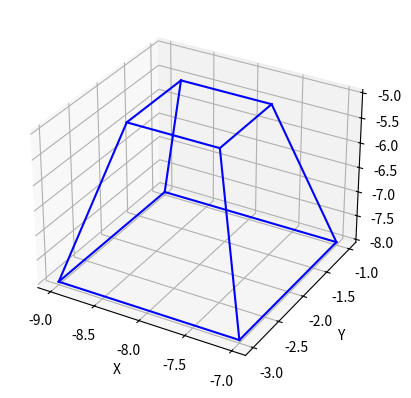

This chart was generated by the following Python code:
import numpy as np
import matplotlib.pyplot as plt

fig = plt.figure()
ax = fig.add_subplot(111, projection="3d")


def rotacionar(angle_x, angle_y, angle_z, x, y, z):
    angle_x = np.radians(angle_x)
    angle_y = np.radians(angle_y)
    angle_z = np.radians(angle_z)

    rotation_x = np.array(
        [
            [1, 0, 0],
            [0, np.cos(angle_x), -np.sin(angle_x)],
            [0, np.sin(angle_x), np.cos(angle_x)],
        ]
    )

    rotation_y = np.array(
        [
            [np.cos(angle_y), 0, np.sin(angle_y)],
            [0, 1, 0],
            [-np.sin(angle_y), 0, np.cos(angle_y)],
        ]
    )

    rotation_z = np.array(
        [
            [np.cos(angle_z), -np.sin(angle_z), 0],
            [np.sin(angle_z), np.cos(angle_z), 0],
            [0, 0, 1],
        ]
    )
    rotated_points = []
    for i in range(len(x)):
        point = np.array([x[i], y[i], z[i]])
        rotated_point = np.dot(
            rotation_x, np.dot(rotation_y, np.dot(rotation_z, point))
        )
        rotated_points.append(rotated_point)

    return zip(*rotated_points)


def escalar(sx, sy, sz, x, y, z, ponto_inicial):
    # Cria matriz de escala
    matriz_escala = np.array([[sx, 0, 0], [0, sy, 0], [0, 0, sz]])
    pontos_scaled = matriz_escala.dot([x, y, z])

    # Ajustar a posição dos pontos escalados
    pontos_scaled[0] += ponto_inicial[0] * (1 - sx)
    pontos_scaled[1] += ponto_inicial[1] * (1 - sy)
    pontos_scaled[2] += ponto_inicial[2] * (1 - sz)
    return pontos_scaled[0], pontos_scaled[1], pontos_scaled[2]


def deslocar(dx, dy, dz, x, y, z):
    T = np.array([[1, 0, 0, dx], [0, 1, 0, dy], [0, 0, 1, dz], [0, 0, 0, 1]])
    complete_row = np.full((1, len(x)), 1)[0]
    new_matrix = T.dot([x, y, z, complete_row])
    x = new_matrix[0]
    y = new_matrix[1]
    z = new_matrix[2]
    return x, y, z


def plotaSolido(pontos, arestas):
    for aresta in arestas:
        x = [pontos[0][aresta[0]], pontos[0][aresta[1]]]
        y = [pontos[1][aresta[0]], pontos[1][aresta[1]]]
        z = [pontos[2][aresta[0]], pontos[2][aresta[1]]]
        ax.plot(x, y, z, "b")


class Tronco_piramide:
    def __init__(self, aresta_inferior, aresta_superior, altura, ponto_inicial):
        self.aresta_superior = aresta_superior
        self.aresta_inferior = aresta_inferior
        self.altura = altura
        self.ponto_inicial = ponto_inicial
        self.x, self.y, self.z, self.arestas = [], [], [], []
        self.baseInferior = np.array(
            [
                (self.ponto_inicial[0], self.ponto_inicial[1], self.ponto_inicial[2]),
                (
                    self.ponto_inicial[0] + self.aresta_inferior,
                    self.ponto_inicial[1],
                    self.ponto_inicial[2],
                ),
                (
                    self.ponto_inicial[0] + self.aresta_inferior,
                    self.ponto_inicial[1] + self.aresta_inferior,
                    self.ponto_inicial[2],
                ),
                (
                    self.ponto_inicial[0],
                    self.ponto_inicial[1] + self.aresta_inferior,
                    self.ponto_inicial[2],
                ),
            ]
        )
        self.deslocamento = (self.aresta_inferior - self.aresta_superior) / 2
        self.baseSuperior = np.array(
            [
                (
                    self.ponto_inicial[0] + self.deslocamento,
                    self.ponto_inicial[1] + self.deslocamento,
                    self.ponto_inicial[2],
                ),
                (
                    self.ponto_inicial[0] + self.aresta_superior + self.deslocamento,
                    self.ponto_inicial[1] + self.deslocamento,
                    self.ponto_inicial[2],
                ),
                (
                    self.ponto_inicial[0] + self.aresta_superior + self.deslocamento,
                    self.ponto_inicial[1] + self.aresta_superior + self.deslocamento,
                    self.ponto_inicial[2],
                ),
                (
                    self.ponto_inicial[0] + self.deslocamento,
                    self.ponto_inicial[1] + self.aresta_superior + self.deslocamento,
                    self.ponto_inicial[2],
                ),
            ]
        )
        self.bases = [self.baseInferior, self.baseSuperior]

    def formarBases(self):
        contador = 0
        for index in range(len(self.x)):
            if contador != 3:
                contador += 1
                self.arestas.append([index, index + 1])
            else:
                self.arestas.append([index, index - 3])
                contador = 0

    def formarArestasVerticais(self):
        for index in range(len(self.x)):
            if index < (len(self.x) - 4):
                self.arestas.append([index, index + 4])

    def gera_tronco(self):
        # Inicializar as listas x, y, z antes de formar as bases e as arestas
        self.x = [vertex[0] for base in self.bases for vertex in base]
        self.y = [vertex[1] for base in self.bases for vertex in base]
        self.z = [
            vertex[2] + self.altura * index
            for index, base in enumerate(self.bases)
            for vertex in base
        ]
        self.formarBases()
        self.formarArestasVerticais()

    def deslocar_tronco(self, dx, dy, dz):
        self.x, self.y, self.z = deslocar(dx, dy, dz, self.x, self.y, self.z)

    def rotacionar_tronco(self, angle_x, angle_y, angle_z):
        self.x, self.y, self.z = rotacionar(
            angle_x, angle_y, angle_z, self.x, self.y, self.z
        )

    def escalar_tronco(self, sx, sy, sz):
        self.x, self.y, self.z = escalar(
            sx, sy, sz, self.x, self.y, self.z, self.ponto_inicial
        )

    def plota_tronco(self):
        plotaSolido([self.x, self.y, self.z], self.arestas)


# Tronco Piramide
tronco = Tronco_piramide(2, 1, 3, (-9, -3, -8))
tronco.gera_tronco()
tronco.plota_tronco()

ax.set_xlabel("X")
ax.set_ylabel("Y")
ax.set_zlabel("Z")

plt.show()
